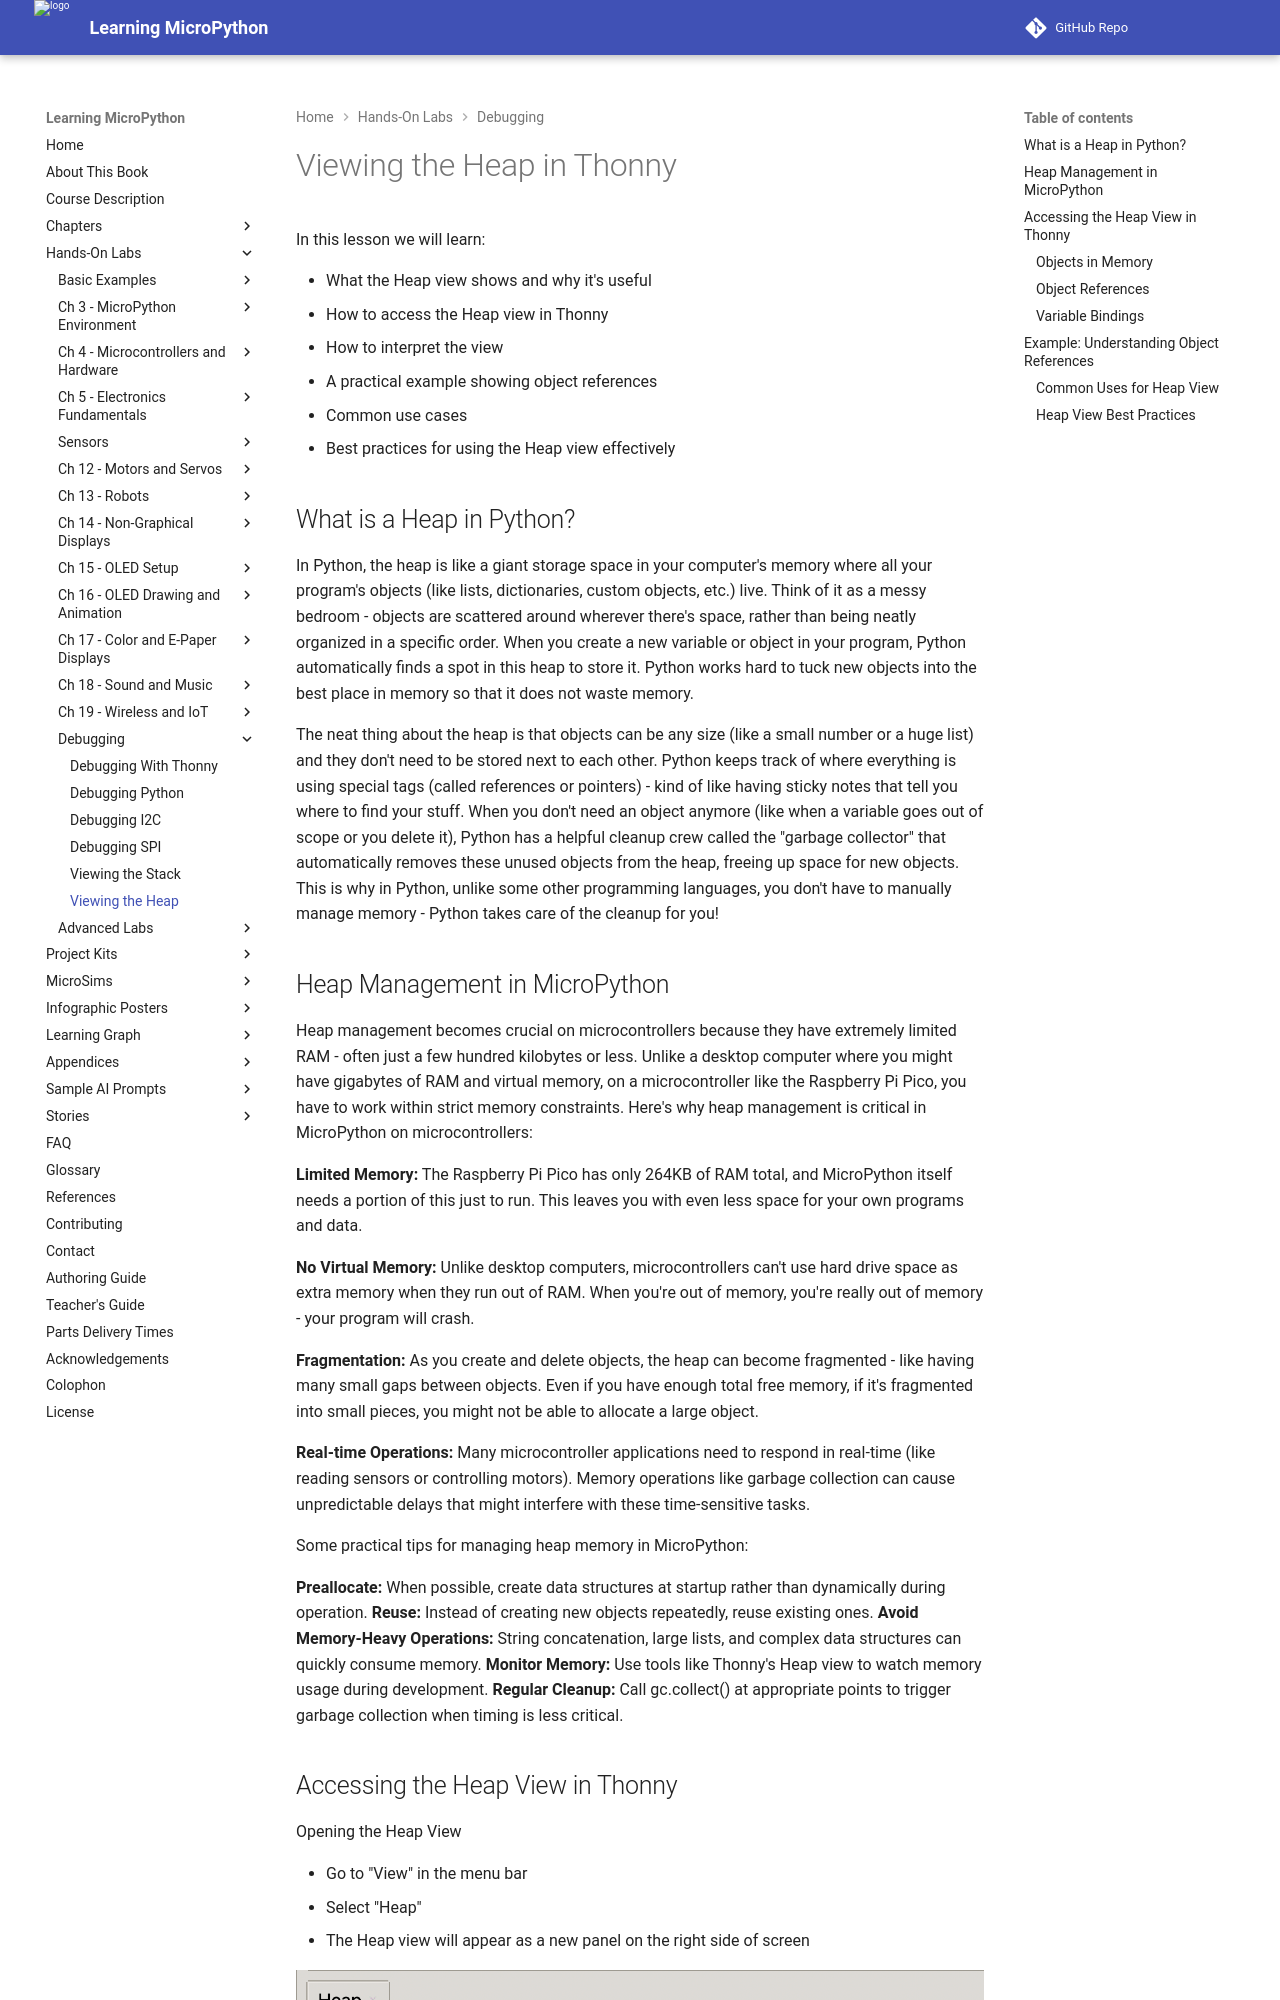

repository: dmccreary/learning-micropython · page: debugging/31-heap/index.html · generator: mkdocs

# Viewing the Heap in Thonny

In this lesson we will learn:

- What the Heap view shows and why it's useful
- How to access the Heap view in Thonny
- How to interpret the view
- A practical example showing object references
-  Common use cases
-  Best practices for using the Heap view effectively

## What is a Heap in Python?

In Python, the heap is like a giant storage space in your computer's memory where all your program's objects (like lists, dictionaries, custom objects, etc.) live. Think of it as a messy bedroom - objects are scattered around wherever there's space, rather than being neatly organized in a specific order. When you create a new variable or object in your program, Python automatically finds a spot in this heap to store it.  Python works
hard to tuck new objects into the best place in memory so that it does not waste memory.

The neat thing about the heap is that objects can be any size (like a small number or a huge list) and they don't need to be stored next to each other. Python keeps track of where everything is using special tags (called references or pointers) - kind of like having sticky notes that tell you where to find your stuff. When you don't need an object anymore (like when a variable goes out of scope or you delete it), Python has a helpful cleanup crew called the "garbage collector" that automatically removes these unused objects from the heap, freeing up space for new objects. This is why in Python, unlike some other programming languages, you don't have to manually manage memory - Python takes care of the cleanup for you!
